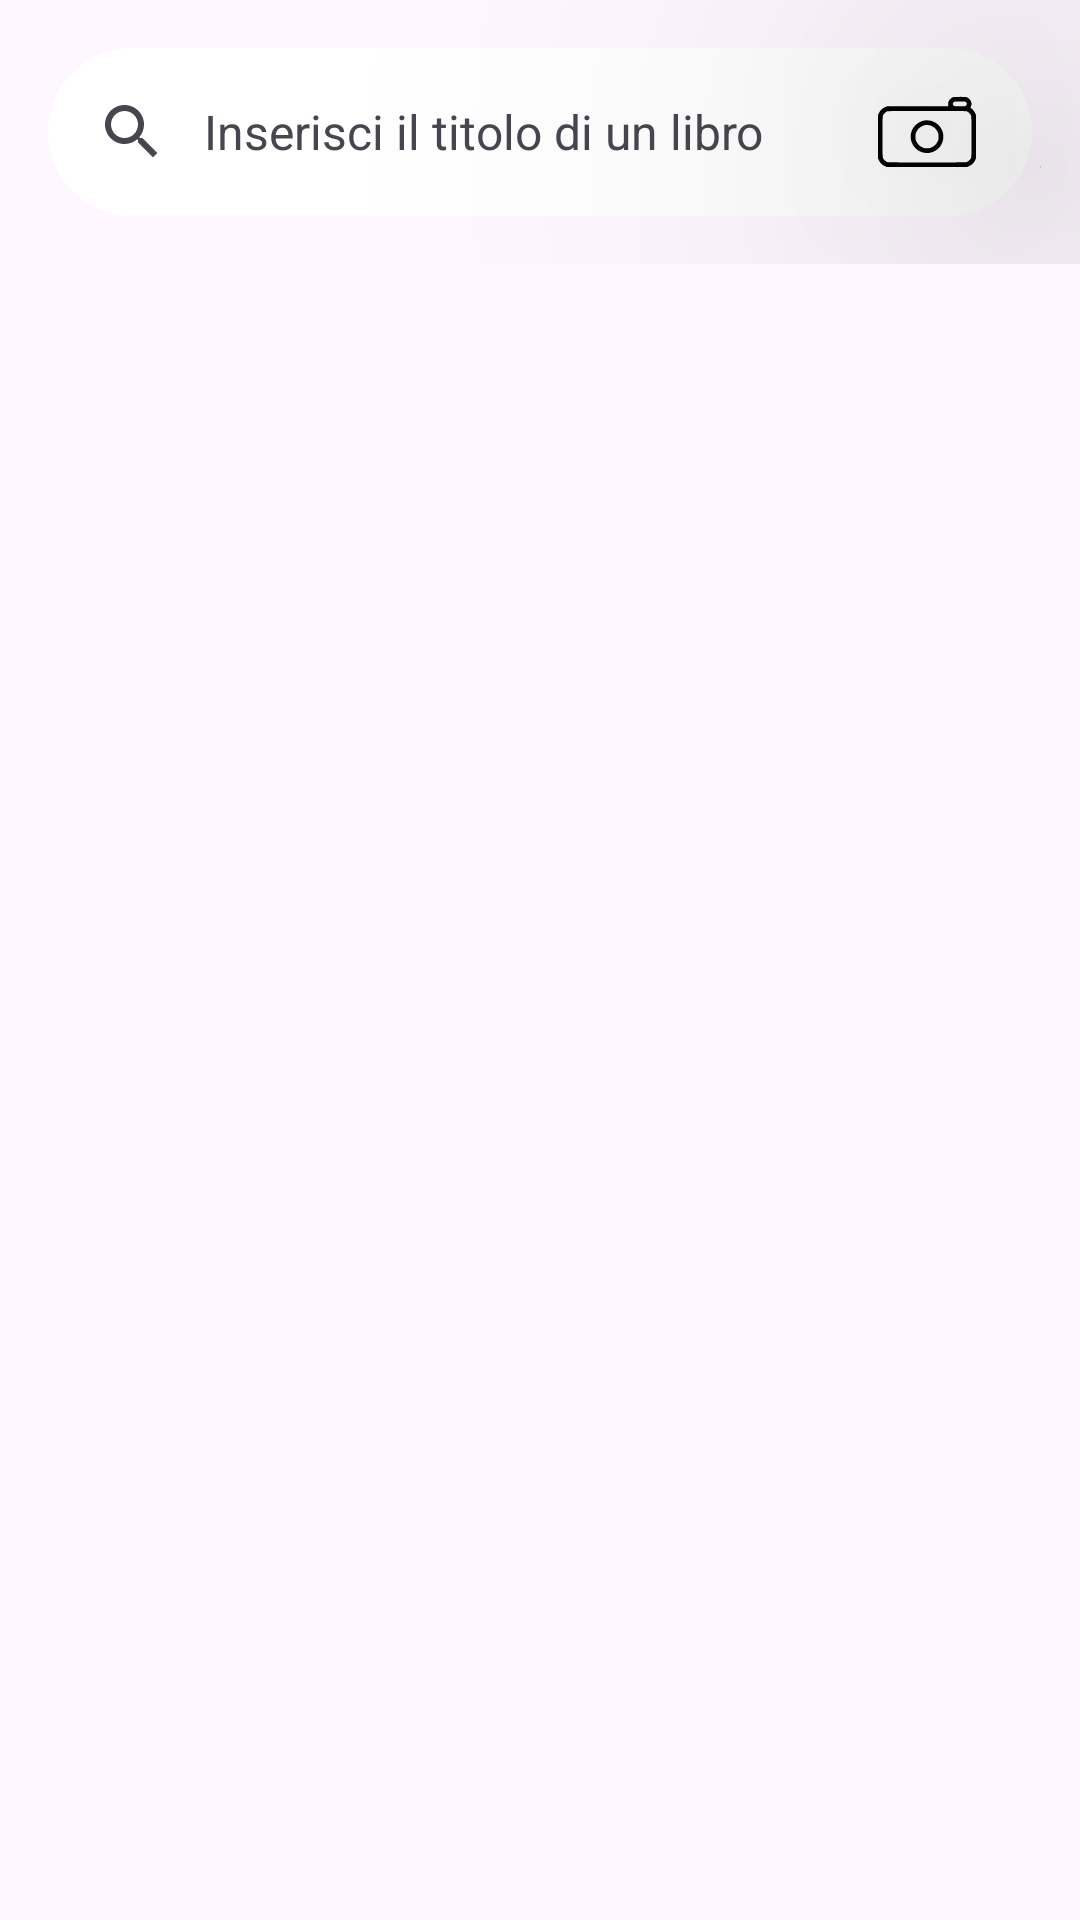

The Android layout XML behind this screen, and the referenced resources:
<!-- AndroidManifest.xml: application theme Theme.ReadTrack -->
<!-- res/layout/fragment_search.xml -->
<?xml version="1.0" encoding="utf-8"?>
<FrameLayout xmlns:android="http://schemas.android.com/apk/res/android"
    xmlns:app="http://schemas.android.com/apk/res-auto"
    xmlns:tools="http://schemas.android.com/tools"
    android:layout_width="match_parent"
    android:layout_height="match_parent"
    tools:context=".ui.SearchFragment">

    <androidx.constraintlayout.widget.ConstraintLayout
        android:layout_width="match_parent"
        android:layout_height="match_parent">

        
        <androidx.coordinatorlayout.widget.CoordinatorLayout
            android:layout_width="match_parent"
            android:layout_height="wrap_content"
            android:id="@+id/topAppBar"
            app:layout_constraintStart_toStartOf="parent"
            app:layout_constraintEnd_toEndOf="parent"
            app:layout_constraintTop_toTopOf="parent">

            <com.google.android.material.appbar.AppBarLayout
                android:layout_width="match_parent"
                android:layout_height="wrap_content"
                android:background="@color/light_blue"/>

        </androidx.coordinatorlayout.widget.CoordinatorLayout>
        
        <androidx.coordinatorlayout.widget.CoordinatorLayout
            android:id="@+id/coordinatorLayout"
            android:layout_width="match_parent"
            android:layout_height="match_parent">

            
            <androidx.core.widget.NestedScrollView
                android:layout_width="match_parent"
                android:layout_height="match_parent"
                app:layout_behavior="@string/searchbar_scrolling_view_behavior"
                android:contentDescription="ciao">
                
            </androidx.core.widget.NestedScrollView>

            <com.google.android.material.appbar.AppBarLayout
                android:layout_width="match_parent"
                android:layout_height="wrap_content">

                <androidx.constraintlayout.widget.ConstraintLayout
                    android:layout_width="match_parent"
                    android:layout_height="wrap_content">

                    <com.google.android.material.search.SearchBar
                        android:id="@+id/search_bar"
                        android:layout_width="0dp"
                        android:layout_height="wrap_content"
                        android:backgroundTint="@color/white"
                        android:hint="@string/searchbar_hint"
                        app:layout_constraintBottom_toBottomOf="parent"
                        app:layout_constraintEnd_toEndOf="parent"
                        app:layout_constraintStart_toStartOf="parent"
                        app:layout_constraintTop_toTopOf="parent" />

                    <ImageButton
                        android:id="@+id/isbn_search_button"
                        android:layout_width="50dp"
                        android:layout_height="50dp"
                        android:backgroundTint="@android:color/transparent"
                        android:elevation="100dp"
                        android:layout_marginRight="10dp"
                        app:layout_constraintBottom_toBottomOf="parent"
                        app:layout_constraintEnd_toEndOf="@+id/search_bar"
                        app:layout_constraintTop_toTopOf="parent"
                        app:srcCompat="@drawable/ic_camera"
                        android:contentDescription="@string/isbn_search_button"/>

                </androidx.constraintlayout.widget.ConstraintLayout>


            </com.google.android.material.appbar.AppBarLayout>

            <com.google.android.material.search.SearchView
                android:id="@+id/search_view"
                android:layout_width="match_parent"
                android:layout_height="150dp"
                android:hint="@string/searchbar_hint"
                app:layout_anchor="@id/search_bar"
                android:src="@drawable/ic_camera"/>

            <androidx.recyclerview.widget.RecyclerView
                android:id="@+id/search_results"
                android:layout_width="match_parent"
                android:layout_height="match_parent"
                android:visibility="visible"
                app:layout_behavior="@string/appbar_scrolling_view_behavior"
                app:layout_constraintTop_toBottomOf="@+id/search_bar"
                app:layout_constraintStart_toStartOf="parent"
                app:layout_constraintEnd_toEndOf="parent"
                app:layout_constraintBottom_toBottomOf="parent"
                android:layout_marginTop="8dp" />

        </androidx.coordinatorlayout.widget.CoordinatorLayout>

    </androidx.constraintlayout.widget.ConstraintLayout>

</FrameLayout>
<!-- resources referenced by this layout -->
<resources>
  <color name="light_blue">#80AAFF</color>
  <color name="white">#FFFFFFFF</color>
  <!-- drawable ic_camera (drawable) -->
  <vector android:autoMirrored="true" android:height="50dp"
      android:viewportHeight="512" android:viewportWidth="512"
      android:width="50dp" xmlns:android="http://schemas.android.com/apk/res/android">
      <path android:fillColor="#000000"
          android:pathData="M344,137.3c-1.9,0.6 -5.8,3.4 -8.6,6.2 -5.9,5.9 -8,11.7 -7.1,19.5l0.6,5 -105.2,0.2 -105.2,0.3 -6.7,3.2c-9.3,4.4 -15.1,10 -19.6,19.1l-3.7,7.6 0,73.6 0,73.6 3.7,7.6c4.5,9.1 10.3,14.7 19.6,19.1l6.7,3.2 137.6,-0 137.5,-0 7.6,-3.7c9.1,-4.5 14.7,-10.3 19.1,-19.6l3.2,-6.7 0,-73.6 0,-73.5 -3.7,-7.6c-3.5,-6.9 -9.3,-13.8 -14.1,-16.4 -1.6,-0.9 -1.6,-1.2 -0.1,-4.3 4.2,-8.5 2.6,-18.4 -4.3,-26.1 -6.6,-7.3 -9.6,-8 -33.7,-7.9 -11.6,0.1 -21.6,0.6 -23.6,1.2zM389.5,154.5c1.6,1.5 2.5,3.6 2.5,5.5 0,1.9 -0.9,4 -2.5,5.5 -2.4,2.5 -2.6,2.5 -21.5,2.5 -18.9,-0 -19.1,-0 -21.5,-2.5 -1.6,-1.5 -2.5,-3.6 -2.5,-5.5 0,-1.9 0.9,-4 2.5,-5.5 2.4,-2.5 2.6,-2.5 21.5,-2.5 18.9,-0 19.1,-0 21.5,2.5zM391.4,185.2c5.5,1.6 13.8,9.9 15.4,15.4 1.7,5.9 1.7,136.9 0,142.8 -1.6,5.5 -9.9,13.8 -15.4,15.4 -6,1.7 -264.8,1.7 -270.8,-0 -5.5,-1.6 -13.8,-9.9 -15.4,-15.4 -1.7,-5.9 -1.7,-136.9 0,-142.8 1.5,-5.1 9.9,-13.7 14.8,-15.3 5.3,-1.7 265.8,-1.7 271.4,-0.1z" android:strokeColor="#00000000"/>
      <path android:fillColor="#000000"
          android:pathData="M244.5,217.2c-8.9,1.6 -20.4,8 -27.8,15.3 -22,21.8 -22.1,56.9 -0.1,78.9 27.2,27.1 72.8,19.5 89.5,-14.9 20.2,-41.8 -15.7,-88 -61.6,-79.3zM272.4,235.8c9.1,4.2 14.9,10 19.4,19 3.5,7.2 3.7,8.1 3.7,17.2 0,9.1 -0.2,10 -3.7,17.2 -4.5,9.1 -10.3,14.7 -19.6,19.1 -6.1,2.9 -7.6,3.2 -16.2,3.2 -8.6,-0 -10.1,-0.3 -16.2,-3.2 -9.3,-4.4 -15.1,-10 -19.6,-19.1 -3.5,-7.2 -3.7,-8.1 -3.7,-17.1 0,-8.7 0.3,-10.2 3.2,-16.3 4,-8.5 9.7,-14.7 17.2,-18.6 7.8,-4.2 12.2,-5.2 21.3,-4.8 6.1,0.3 9.2,1.1 14.2,3.4z" android:strokeColor="#00000000"/>
  </vector>
  <string name="isbn_search_button">isbn_search_button</string>
  <string name="searchbar_hint">Inserisci il titolo di un libro</string>
  <style name="Theme.ReadTrack" parent="Base.Theme.ReadTrack" />
  <style name="Base.Theme.ReadTrack" parent="Theme.Material3.DayNight.NoActionBar">
          
          <item name="colorPrimary">@color/white</item>
      </style>
</resources>
